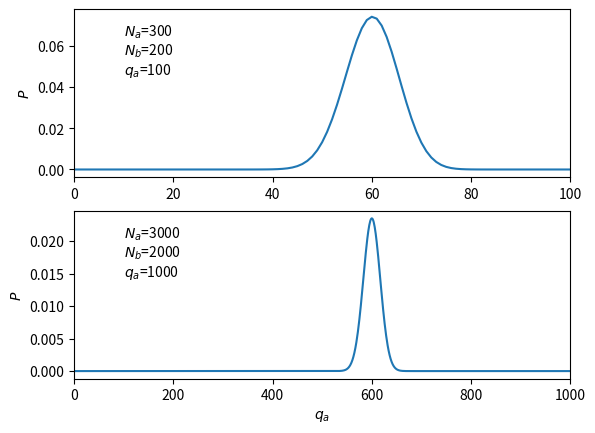
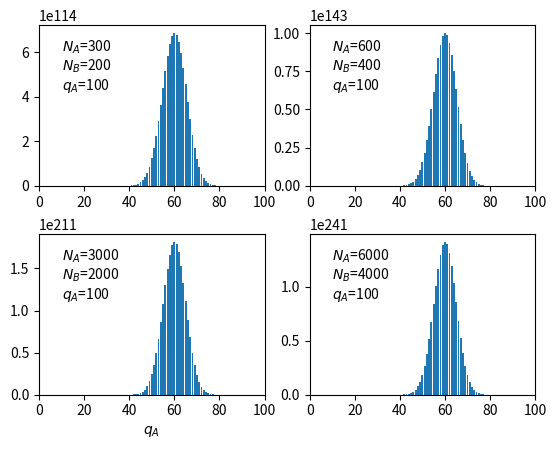
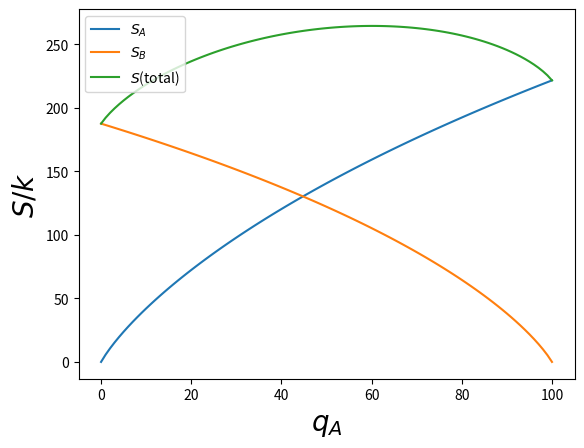
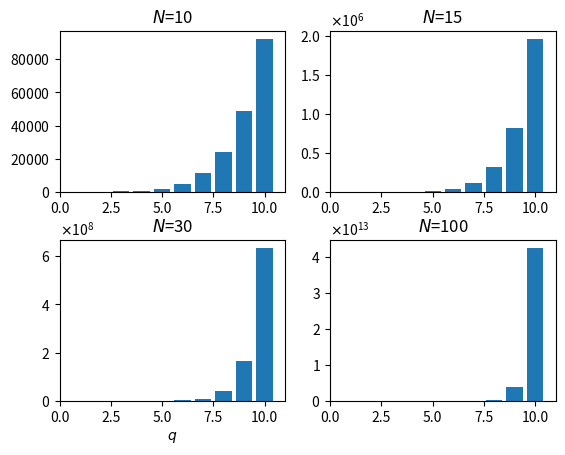

Write Python code to recreate these figures, in order.
#!/usr/bin/env python
# encoding: utf-8
from decimal import Decimal
import math
import matplotlib as mpl
mpl.use('Agg')
import numpy as np
import matplotlib.ticker as mtick
import matplotlib.pyplot as plt

def factor(N):
    #if N == 0 or N == 1:
    #   return 1
    #else: 
    #   total = 1
    #   for i in range(2,N+1):
    #       total *= i
    #   return total 
    return Decimal(math.factorial(N))
       
#plt.ylabel('Energy (eV/molecule)')
Na = [300, 3000]
Nb = [200, 2000]
q  = [100, 1000]
i = 0
fig1, axarr = plt.subplots(2)
#box = np.matrix('0,0;0,1')
box = [0,1]
for Ni,Nj,qi in zip(Na,Nb,q):
   X = []
   Y = []
   fac1 = factor(Ni-1)
   fac2 = factor(Nj-1)
   S1=[]
   S2=[]
   S3=[]
   for om in range(qi+1):
       X.append(om)
       y1 = factor(Ni+om-1)/factor(om)/fac1
       y2 = factor(Nj+qi-om-1)/factor(qi-om)/fac2
       Y.append(np.multiply(y1,y2))
   Y = np.array(Y)
   Y = Y/sum(Y)
   axarr[box[i]].plot(X,Y)  
   axarr[box[i]].text(qi/10,max(Y)/8*7, '$N_a$='+str(Ni))
   axarr[box[i]].text(qi/10,max(Y)/8*6, '$N_b$='+str(Nj))
   axarr[box[i]].text(qi/10,max(Y)/8*5, '$q_a$='+str(qi))
   axarr[box[i]].set_xlim(0, qi)
 
   i = i + 1
axarr[1].set_xlabel('$q_a$')
axarr[0].set_ylabel('$P$')
axarr[1].set_ylabel('$P$')
#fig1.subplots_adjust(hspacedd=0.3)
fig1.savefig('Einstein2.pdf')

Na = [300, 600, 3000, 6000]
Nb = [200, 400, 2000, 4000]
q = 100
i = 0
fig1, axarr = plt.subplots(2,2)
box = np.matrix('0,0;0,1;1,0;1,1')

for Ni,Nj in zip(Na, Nb):
   X = []
   Y = []
   fac1 = factor(Ni-1)
   fac2 = factor(Nj-1)
   for om in range(q+1):
       X.append(om)
       y1 = factor(Ni+om-1)/factor(om)/fac1
       y2 = factor(Nj+q-om-1)/factor(q-om)/fac2
       Y.append(y1*y2)
   axarr[box[i,0],box[i,1]].bar(X,Y)  
   #axarr[box[i,0],box[i,1]].set_title('$N_a$='+str(Ni)+',$N_b$='+str(Nj))
   axarr[box[i,0],box[i,1]].text(q/10,max(Y)/8*7,'$N_A$='+str(Ni))
   axarr[box[i,0],box[i,1]].text(q/10,max(Y)/8*6,'$N_B$='+str(Nj))
   axarr[box[i,0],box[i,1]].text(q/10,max(Y)/8*5,'$q_A$='+str(q))
   axarr[box[i,0],box[i,1]].set_xlim(0, q)
   i = i + 1
axarr[1,0].set_xlabel('$q_A$')
fig1.subplots_adjust(hspace=0.3)
fig1.savefig('Einstein.pdf')

Na = 300
Nb = 200
q  = 100
fig2 = plt.figure()
fac1 = factor(Na-1)
fac2 = factor(Nb-1)
X=[]
S1=[]
S2=[]
S3=[]
for om in range(q+1):
    X.append(om)
    y1 = math.log(factor(Na+om-1)/factor(om)/fac1)
    y2 = math.log(factor(Nb+q-om-1)/factor(q-om)/fac2)
    S1.append(y1) 
    S2.append(y2) 
    S3.append(y1+y2)
plt.plot(X,S1,label='$S_A$')  
plt.plot(X,S2,label='$S_B$')  
plt.plot(X,S3,label='$S$(total)')  
plt.legend(loc="upper left")
plt.xlabel('$q_A$',fontsize=20)
plt.ylabel('$S/k$',fontsize=20)
#plt.title('$N_A$=300, $N_B$=200, $q$(total)=100')
fig2.savefig('Einstein3.pdf')



Na = [10, 15, 30, 100]
q = 10
i = 0
fig1, axarr = plt.subplots(2,2)
box = np.matrix('0,0;0,1;1,0;1,1')

for Ni in Na:
   X = []
   Y = []
   fac1 = factor(Ni-1)
   for om in range(q+1):
       X.append(om)
       y1 = factor(Ni+om-1)/factor(om)/fac1
       Y.append(y1)
   Y = np.array(Y)
   axarr[box[i,0],box[i,1]].bar(X,Y)  
   axarr[box[i,0],box[i,1]].set_title('$N$='+str(Ni))
   axarr[box[i,0],box[i,1]].get_yaxis().get_major_formatter().set_scientific(True)
   axarr[box[i,0],box[i,1]].yaxis.set_major_formatter(mpl.ticker.ScalarFormatter(useMathText=True, useOffset=False))
   axarr[box[i,0],box[i,1]].set_xlim(0, q+1)
   i = i + 1
axarr[1,0].set_xlabel('$q$')
fig1.subplots_adjust(hspace=0.3)
fig1.savefig('Einstein0.pdf')
